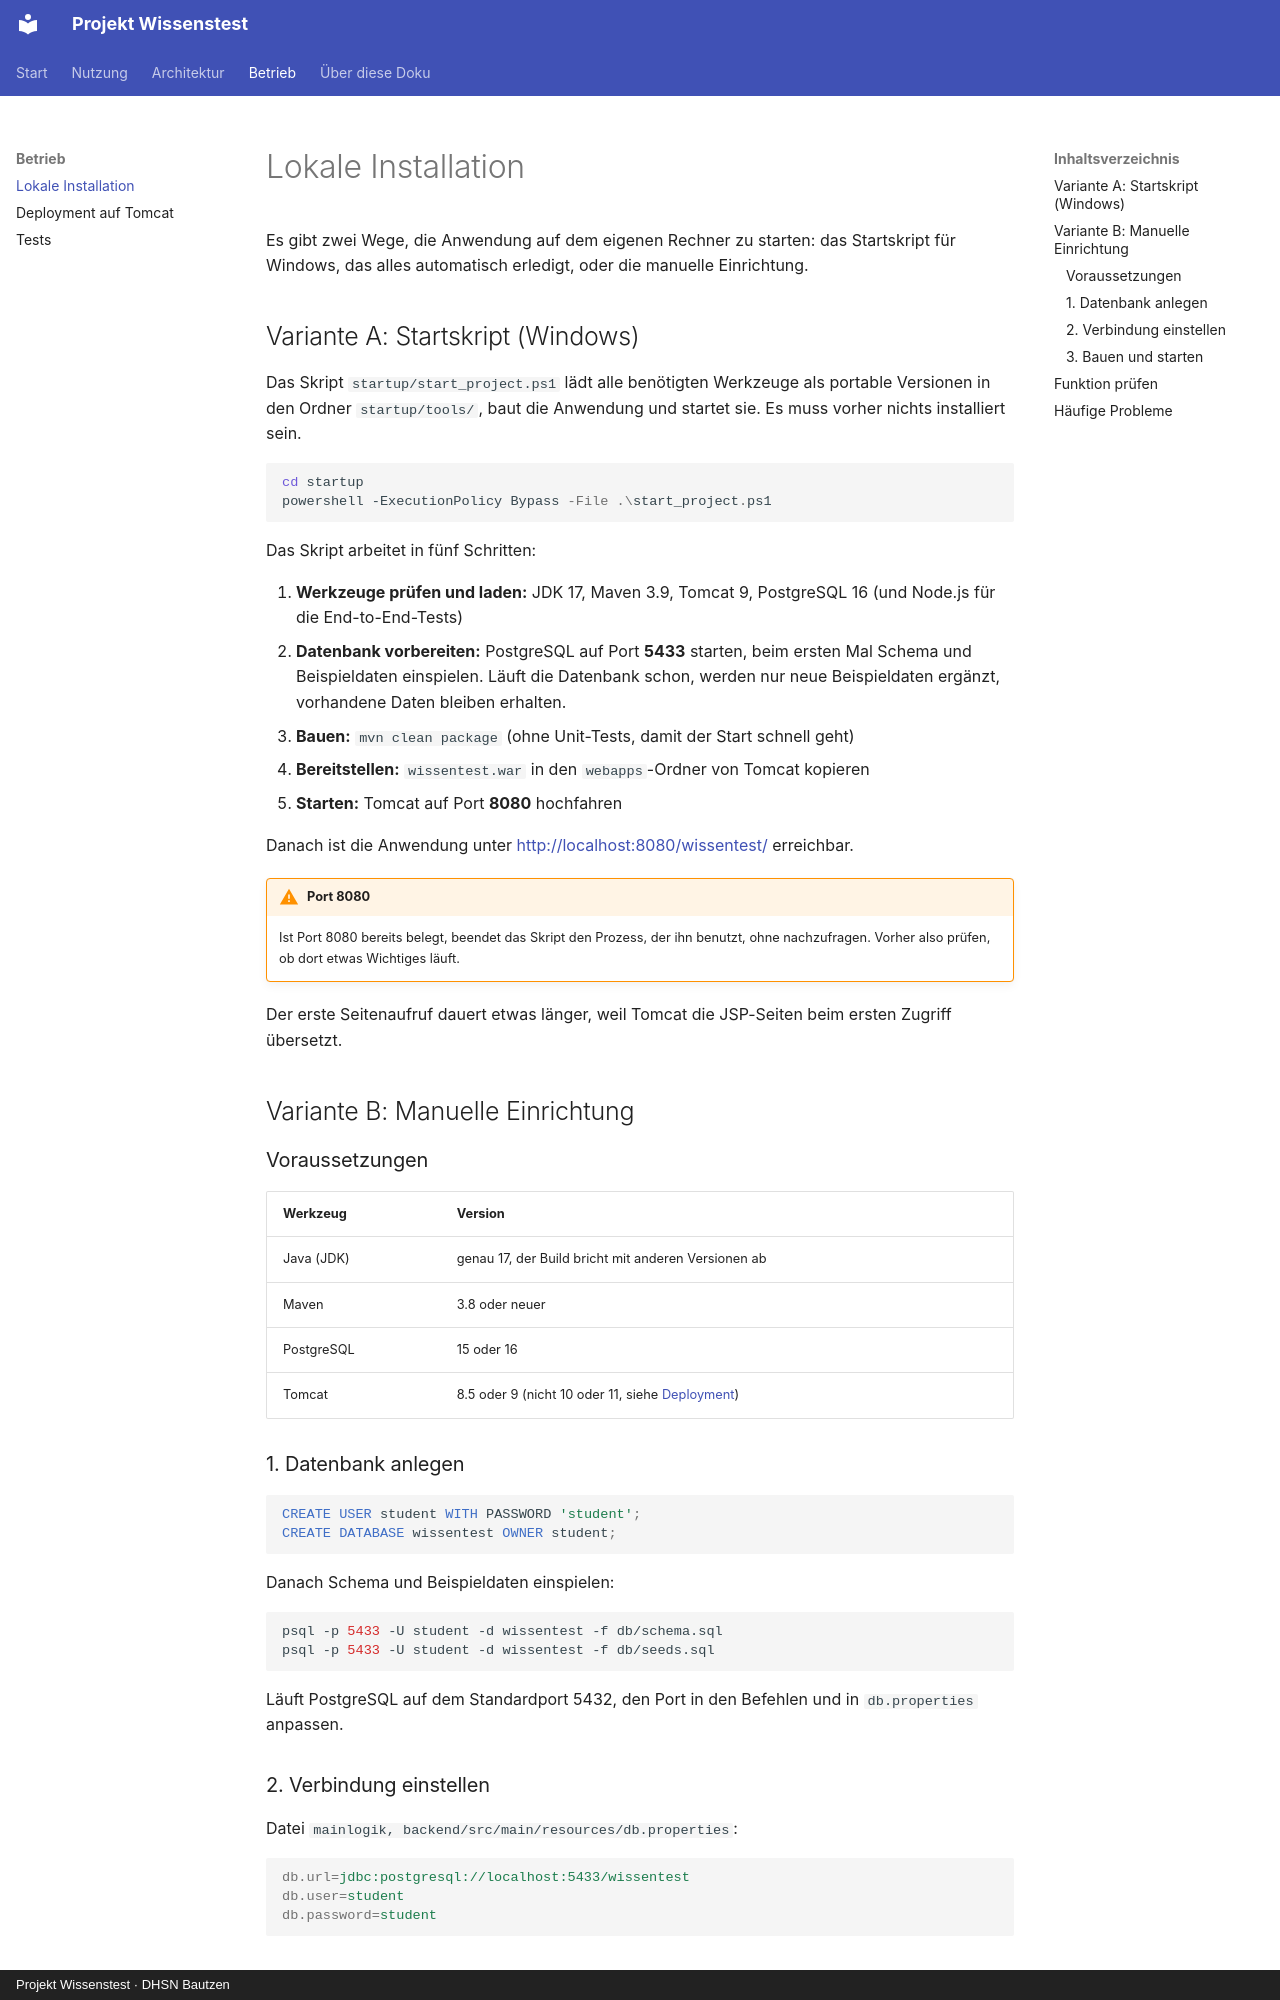

repository: FrediFrech/projekt-wissenstest · page: betrieb/installation/index.html · generator: mkdocs · copyright: Projekt Wissenstest · DHSN Bautzen

# Lokale Installation

Es gibt zwei Wege, die Anwendung auf dem eigenen Rechner zu starten: das Startskript für Windows, das alles automatisch erledigt, oder die manuelle Einrichtung.

## Variante A: Startskript (Windows)

Das Skript `startup/start_project.ps1` lädt alle benötigten Werkzeuge als portable Versionen in den Ordner `startup/tools/`, baut die Anwendung und startet sie. Es muss vorher nichts installiert sein.

```powershell
cd startup
powershell -ExecutionPolicy Bypass -File .\start_project.ps1
```

Das Skript arbeitet in fünf Schritten:

1. **Werkzeuge prüfen und laden:** JDK 17, Maven 3.9, Tomcat 9, PostgreSQL 16 (und Node.js für die End-to-End-Tests)
2. **Datenbank vorbereiten:** PostgreSQL auf Port **5433** starten, beim ersten Mal Schema und Beispieldaten einspielen. Läuft die Datenbank schon, werden nur neue Beispieldaten ergänzt, vorhandene Daten bleiben erhalten.
3. **Bauen:** `mvn clean package` (ohne Unit-Tests, damit der Start schnell geht)
4. **Bereitstellen:** `wissentest.war` in den `webapps`-Ordner von Tomcat kopieren
5. **Starten:** Tomcat auf Port **8080** hochfahren

Danach ist die Anwendung unter <http://localhost:8080/wissentest/> erreichbar.

!!! warning "Port 8080"
    Ist Port 8080 bereits belegt, beendet das Skript den Prozess, der ihn benutzt, ohne nachzufragen. Vorher also prüfen, ob dort etwas Wichtiges läuft.

Der erste Seitenaufruf dauert etwas länger, weil Tomcat die JSP-Seiten beim ersten Zugriff übersetzt.

## Variante B: Manuelle Einrichtung

### Voraussetzungen

| Werkzeug | Version |
|---|---|
| Java (JDK) | genau 17, der Build bricht mit anderen Versionen ab |
| Maven | 3.8 oder neuer |
| PostgreSQL | 15 oder 16 |
| Tomcat | 8.5 oder 9 (nicht 10 oder 11, siehe [Deployment](deployment.md#tomcat-version)) |

### 1. Datenbank anlegen

```sql
CREATE USER student WITH PASSWORD 'student';
CREATE DATABASE wissentest OWNER student;
```

Danach Schema und Beispieldaten einspielen:

```bash
psql -p 5433 -U student -d wissentest -f db/schema.sql
psql -p 5433 -U student -d wissentest -f db/seeds.sql
```

Läuft PostgreSQL auf dem Standardport 5432, den Port in den Befehlen und in `db.properties` anpassen.
